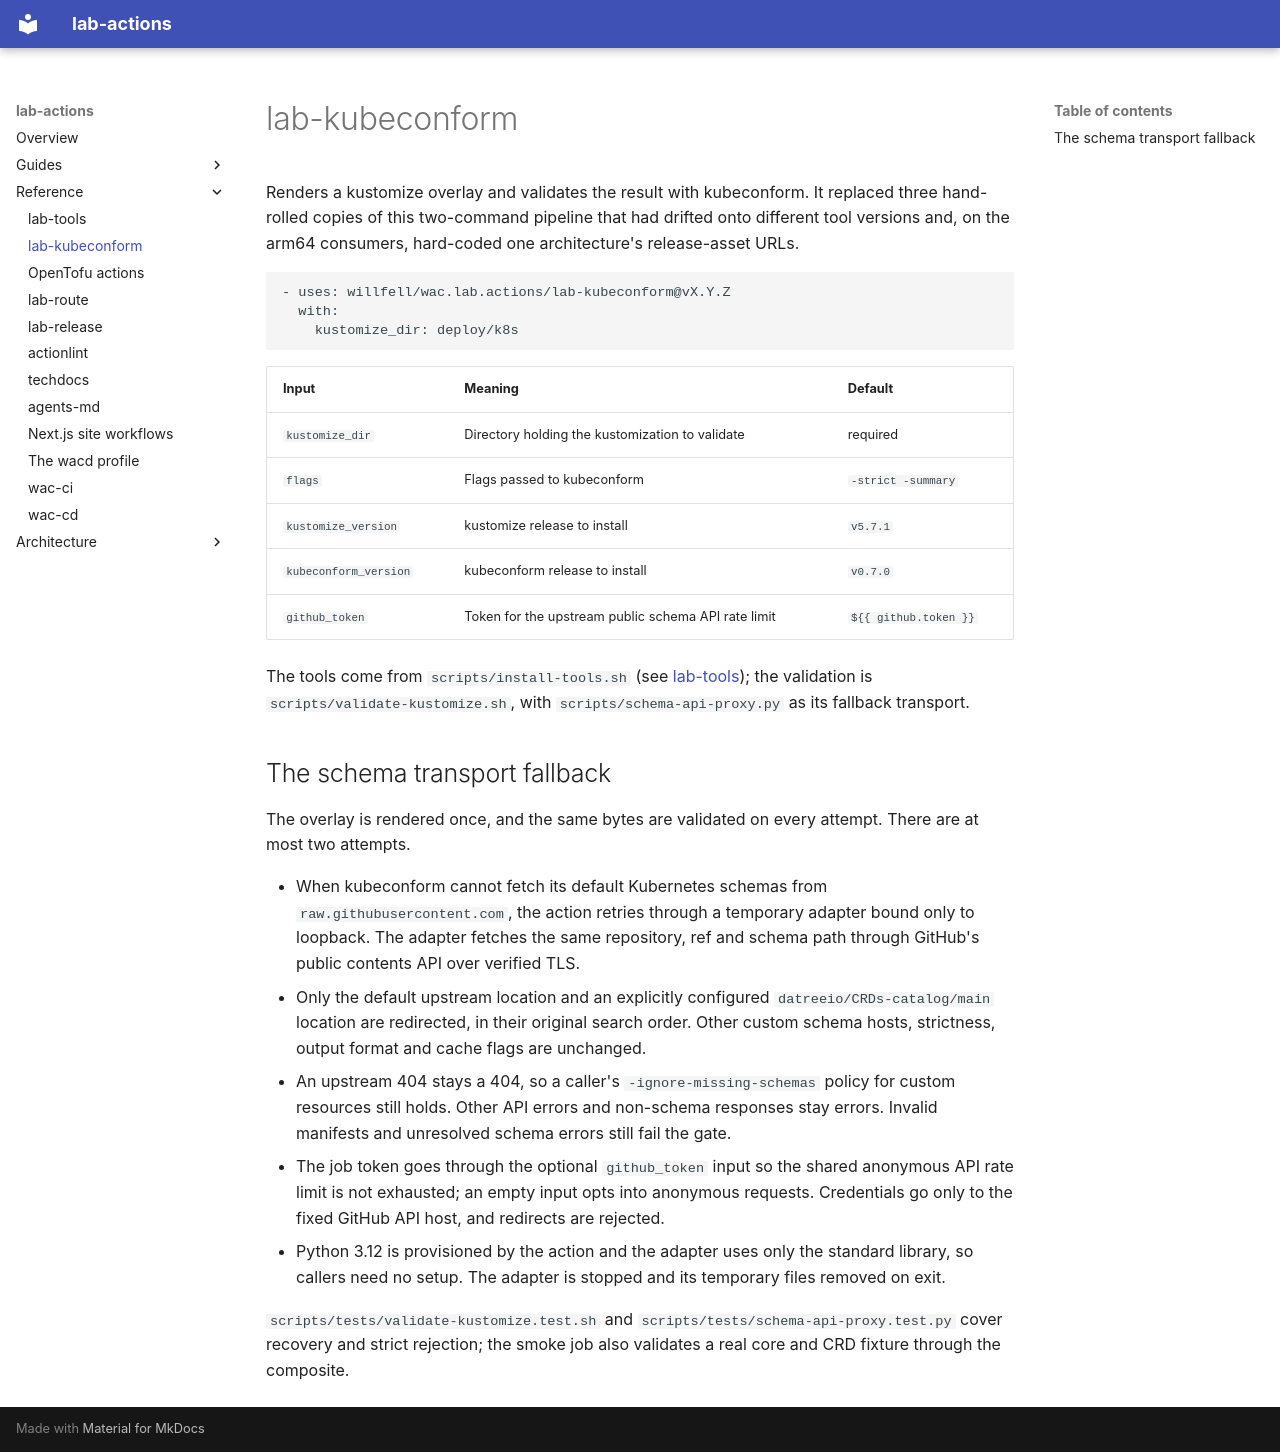

repository: willfell/wac.lab.actions · page: reference/lab-kubeconform/index.html · generator: mkdocs

# lab-kubeconform

Renders a kustomize overlay and validates the result with kubeconform. It
replaced three hand-rolled copies of this two-command pipeline that had drifted
onto different tool versions and, on the arm64 consumers, hard-coded one
architecture's release-asset URLs.

```yaml
- uses: willfell/wac.lab.actions/lab-kubeconform@vX.Y.Z
  with:
    kustomize_dir: deploy/k8s
```

| Input | Meaning | Default |
| --- | --- | --- |
| `kustomize_dir` | Directory holding the kustomization to validate | required |
| `flags` | Flags passed to kubeconform | `-strict -summary` |
| `kustomize_version` | kustomize release to install | `v5.7.1` |
| `kubeconform_version` | kubeconform release to install | `v0.7.0` |
| `github_token` | Token for the upstream public schema API rate limit | `${{ github.token }}` |

The tools come from `scripts/install-tools.sh` (see [lab-tools](lab-tools.md));
the validation is `scripts/validate-kustomize.sh`, with
`scripts/schema-api-proxy.py` as its fallback transport.

## The schema transport fallback

The overlay is rendered once, and the same bytes are validated on every
attempt. There are at most two attempts.

- When kubeconform cannot fetch its default Kubernetes schemas from
  `raw.githubusercontent.com`, the action retries through a temporary adapter
  bound only to loopback. The adapter fetches the same repository, ref and
  schema path through GitHub's public contents API over verified TLS.
- Only the default upstream location and an explicitly configured
  `datreeio/CRDs-catalog/main` location are redirected, in their original search
  order. Other custom schema hosts, strictness, output format and cache flags
  are unchanged.
- An upstream 404 stays a 404, so a caller's `-ignore-missing-schemas` policy
  for custom resources still holds. Other API errors and non-schema responses
  stay errors. Invalid manifests and unresolved schema errors still fail the
  gate.
- The job token goes through the optional `github_token` input so the shared
  anonymous API rate limit is not exhausted; an empty input opts into anonymous
  requests. Credentials go only to the fixed GitHub API host, and redirects are
  rejected.
- Python 3.12 is provisioned by the action and the adapter uses only the
  standard library, so callers need no setup. The adapter is stopped and its
  temporary files removed on exit.

`scripts/tests/validate-kustomize.test.sh` and
`scripts/tests/schema-api-proxy.test.py` cover recovery and strict rejection;
the smoke job also validates a real core and CRD fixture through the composite.
